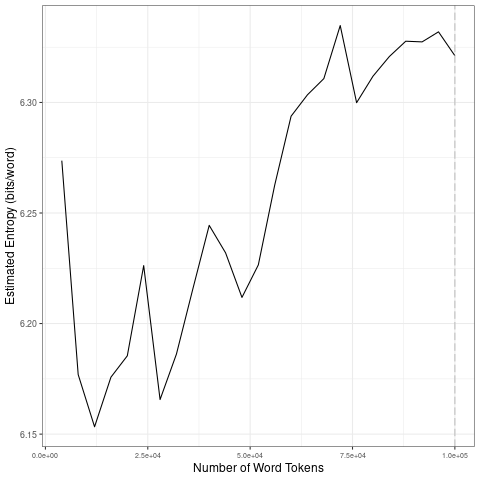

Data behind this chart, as committed beside it:
file, entropy.Corpus.Size, entropy.Entropy, sd.Corpus.Size, sd.SD
data/2021_by_fr/2021-10-25_tokens_1-gram…, 4000, 6.274, 20000, 0.04664
data/2021_by_fr/2021-10-25_tokens_1-gram…, 8000, 6.177, 40000, 0.03156
data/2021_by_fr/2021-10-25_tokens_1-gram…, 12000, 6.153, 60000, 0.0328
data/2021_by_fr/2021-10-25_tokens_1-gram…, 16000, 6.176, 80000, 0.0136
data/2021_by_fr/2021-10-25_tokens_1-gram…, 20000, 6.185, 1e+05, 0.004764
data/2021_by_fr/2021-10-25_tokens_1-gram…, 24000, 6.226, 20000, 0.04664
data/2021_by_fr/2021-10-25_tokens_1-gram…, 28000, 6.166, 40000, 0.03156
data/2021_by_fr/2021-10-25_tokens_1-gram…, 32000, 6.186, 60000, 0.0328
data/2021_by_fr/2021-10-25_tokens_1-gram…, 36000, 6.216, 80000, 0.0136
data/2021_by_fr/2021-10-25_tokens_1-gram…, 40000, 6.244, 1e+05, 0.004764
data/2021_by_fr/2021-10-25_tokens_1-gram…, 44000, 6.232, 20000, 0.04664
data/2021_by_fr/2021-10-25_tokens_1-gram…, 48000, 6.212, 40000, 0.03156
data/2021_by_fr/2021-10-25_tokens_1-gram…, 52000, 6.227, 60000, 0.0328
data/2021_by_fr/2021-10-25_tokens_1-gram…, 56000, 6.263, 80000, 0.0136
data/2021_by_fr/2021-10-25_tokens_1-gram…, 60000, 6.294, 1e+05, 0.004764
data/2021_by_fr/2021-10-25_tokens_1-gram…, 64000, 6.303, 20000, 0.04664
data/2021_by_fr/2021-10-25_tokens_1-gram…, 68000, 6.311, 40000, 0.03156
data/2021_by_fr/2021-10-25_tokens_1-gram…, 72000, 6.335, 60000, 0.0328
data/2021_by_fr/2021-10-25_tokens_1-gram…, 76000, 6.3, 80000, 0.0136
data/2021_by_fr/2021-10-25_tokens_1-gram…, 80000, 6.312, 1e+05, 0.004764
data/2021_by_fr/2021-10-25_tokens_1-gram…, 84000, 6.321, 20000, 0.04664
data/2021_by_fr/2021-10-25_tokens_1-gram…, 88000, 6.328, 40000, 0.03156
data/2021_by_fr/2021-10-25_tokens_1-gram…, 92000, 6.327, 60000, 0.0328
data/2021_by_fr/2021-10-25_tokens_1-gram…, 96000, 6.332, 80000, 0.0136
data/2021_by_fr/2021-10-25_tokens_1-gram…, 1e+05, 6.321, 1e+05, 0.004764
